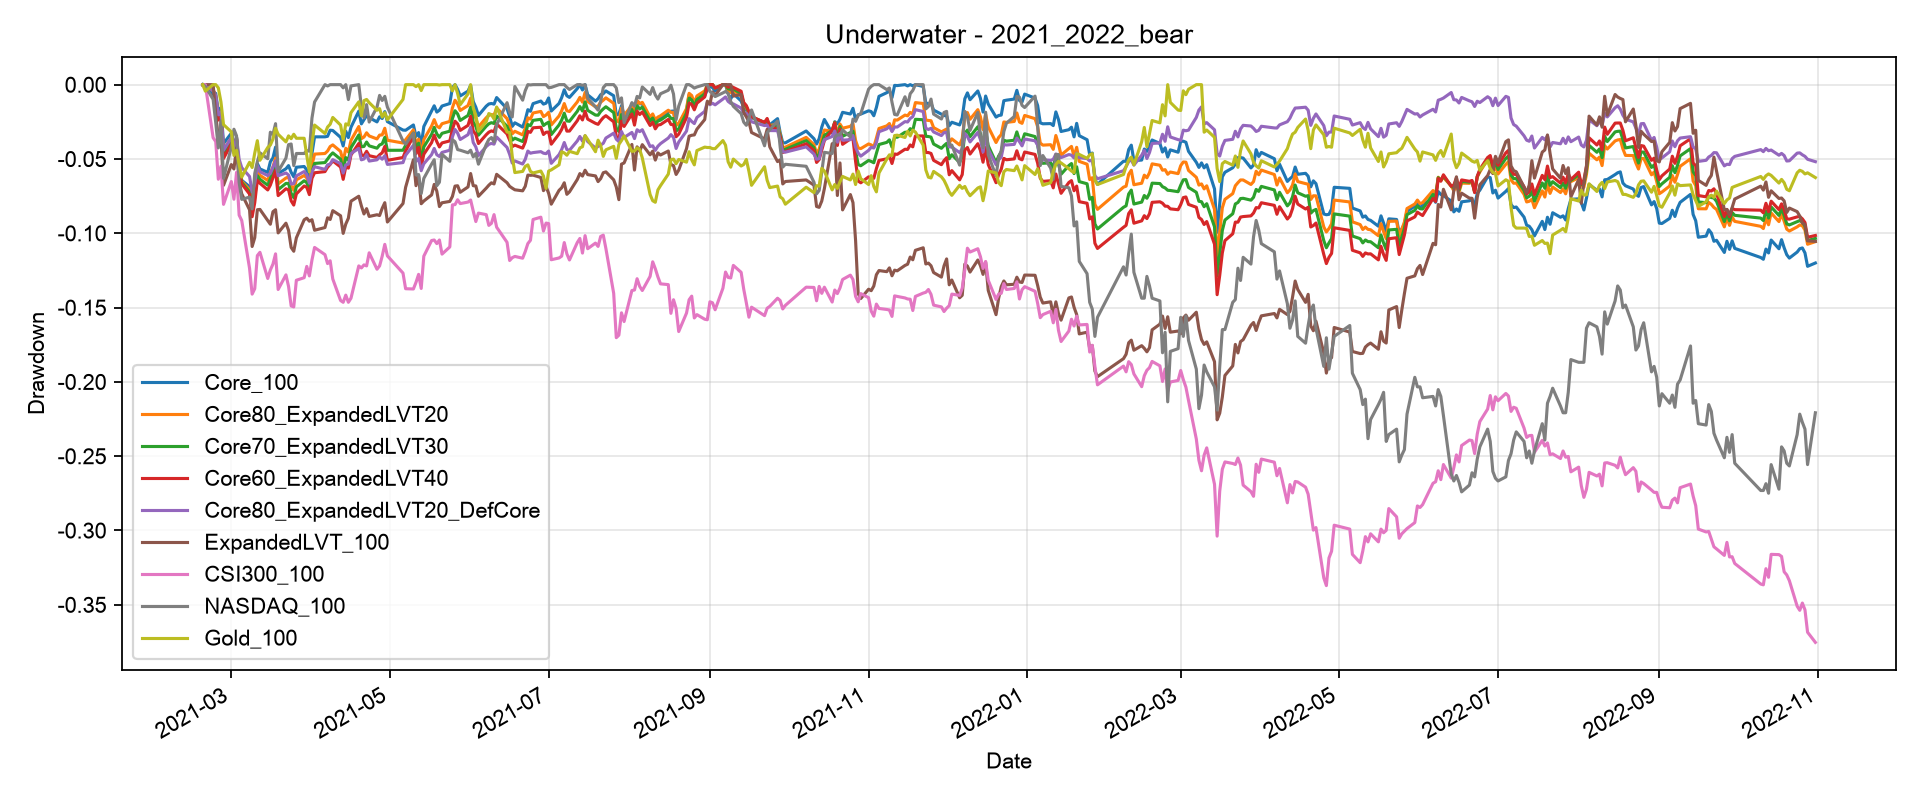

The table this chart was drawn from, first rows:
Date, Core_100, ExpandedLVT_100, Core80_ExpandedLVT20, Core70_ExpandedLVT30, Core60_ExpandedLVT40, Core80_ExpandedLVT20_DefCore, CSI300_100, NASDAQ_100, Gold_100, CSI300_Gold_60_40
2021-02-18, 0.0, 0.0, 0.0, 0.0, 0.0, 0.0, 0.0, 0.0, 0.0, 0.0
2021-02-19, -0.00106, 0.0, 0.0, 0.0, 0.0, 0.0, 0.0, -0.001103, -0.004384, 0.0
2021-02-22, -0.006604, 0.0, -0.004118, -0.003402, -0.002686, -0.004118, -0.03571, -0.009929, 0.0, -0.01692
2021-02-23, -0.005914, -0.01996, -0.00754, -0.008886, -0.01023, -0.00754, -0.0383, -0.0256, 0.0, -0.01443
2021-02-24, -0.01786, -0.03599, -0.02033, -0.02208, -0.02384, -0.02033, -0.06366, -0.04259, -0.002155, -0.03088
2021-02-25, -0.01564, -0.03563, -0.01848, -0.02042, -0.02237, -0.01848, -0.05487, -0.02427, -0.01158, -0.02907
2021-02-26, -0.03963, -0.06773, -0.04415, -0.04692, -0.04969, -0.04415, -0.08057, -0.06311, -0.02693, -0.05095
2021-03-01, -0.0327, -0.05378, -0.03578, -0.03783, -0.03989, -0.03578, -0.06522, -0.04192, -0.03178, -0.04333
2021-03-02, -0.04092, -0.05675, -0.04294, -0.04446, -0.04599, -0.04294, -0.07712, -0.03001, -0.04767, -0.05692
2021-03-03, -0.03541, -0.04244, -0.03563, -0.03626, -0.0369, -0.03563, -0.05901, -0.03442, -0.04417, -0.04443
2021-03-04, -0.05634, -0.0652, -0.05695, -0.05777, -0.0586, -0.0502, -0.08782, -0.06575, -0.0536, -0.06575
2021-03-05, -0.0644, -0.07352, -0.06508, -0.06592, -0.06678, -0.05587, -0.09144, -0.07723, -0.06221, -0.07138
2021-03-08, -0.06861, -0.08422, -0.07061, -0.07211, -0.07361, -0.06179, -0.1235, -0.07568, -0.05225, -0.08712
2021-03-09, -0.07746, -0.1089, -0.08268, -0.08578, -0.08889, -0.07224, -0.141, -0.08363, -0.05575, -0.09936
2021-03-10, -0.06562, -0.103, -0.07204, -0.07575, -0.07945, -0.06669, -0.1373, -0.0598, -0.04605, -0.09338
2021-03-11, -0.0531, -0.08417, -0.05821, -0.06126, -0.06432, -0.05447, -0.1151, -0.05185, -0.03771, -0.07617
2021-03-12, -0.05673, -0.08397, -0.06105, -0.06372, -0.06639, -0.05861, -0.1128, -0.0459, -0.0509, -0.07983
2021-03-15, -0.05908, -0.09152, -0.06447, -0.06766, -0.07086, -0.06119, -0.1304, -0.04987, -0.04228, -0.08744
2021-03-16, -0.05188, -0.09395, -0.05924, -0.06342, -0.06759, -0.05976, -0.1247, -0.03199, -0.04067, -0.08324
2021-03-17, -0.04929, -0.08552, -0.05543, -0.05901, -0.06259, -0.05563, -0.1208, -0.03354, -0.03663, -0.0792
2021-03-18, -0.04204, -0.08418, -0.0494, -0.05358, -0.05775, -0.05123, -0.1139, -0.02626, -0.02936, -0.07209
2021-03-19, -0.05983, -0.09977, -0.06676, -0.07072, -0.07467, -0.06133, -0.1379, -0.05847, -0.0334, -0.0887
2021-03-22, -0.05661, -0.09323, -0.06284, -0.06646, -0.07007, -0.05946, -0.128, -0.04943, -0.03851, -0.08439
2021-03-23, -0.05448, -0.09807, -0.06215, -0.06648, -0.0708, -0.06084, -0.1358, -0.04038, -0.03447, -0.08774
2021-03-24, -0.05899, -0.1095, -0.06812, -0.07316, -0.07819, -0.06691, -0.1489, -0.03994, -0.03636, -0.09676
2021-03-25, -0.06202, -0.1121, -0.07105, -0.07605, -0.08103, -0.06658, -0.1496, -0.0545, -0.0334, -0.09609
2021-03-26, -0.05559, -0.1031, -0.06408, -0.06881, -0.07353, -0.06143, -0.1316, -0.04634, -0.03609, -0.08565
2021-03-29, -0.05509, -0.09096, -0.06114, -0.06468, -0.06821, -0.05849, -0.1299, -0.04634, -0.03609, -0.08456
2021-03-30, -0.0574, -0.08984, -0.06275, -0.06593, -0.06912, -0.06056, -0.1223, -0.04435, -0.04767, -0.08417
2021-03-31, -0.06423, -0.09192, -0.06861, -0.07131, -0.07402, -0.06633, -0.1287, -0.04479, -0.05871, -0.09241
2021-04-01, -0.04637, -0.0909, -0.05418, -0.05859, -0.063, -0.05869, -0.118, -0.02251, -0.03986, -0.07846
2021-04-02, -0.03514, -0.09798, -0.04675, -0.05303, -0.0593, -0.05523, -0.1096, -0.01169, -0.0272, -0.0683
2021-04-06, -0.03512, -0.09617, -0.04635, -0.05245, -0.05853, -0.05703, -0.1144, 0.0, -0.03286, -0.0735
2021-04-07, -0.03476, -0.08959, -0.04467, -0.05013, -0.05558, -0.05399, -0.1204, -0.0008793, -0.02855, -0.07564
2021-04-08, -0.03067, -0.09074, -0.04167, -0.04767, -0.05365, -0.0535, -0.1185, 0.0, -0.02666, -0.07372
2021-04-09, -0.03084, -0.0848, -0.04056, -0.04592, -0.05128, -0.05049, -0.1308, 0.0, -0.02208, -0.0797
2021-04-12, -0.03548, -0.08824, -0.04495, -0.05019, -0.05543, -0.05318, -0.1453, 0.0, -0.0272, -0.09084
2021-04-13, -0.04126, -0.1001, -0.05202, -0.05789, -0.06374, -0.05949, -0.1465, -0.002157, -0.03717, -0.09533
2021-04-14, -0.03132, -0.09383, -0.04283, -0.04908, -0.05531, -0.054, -0.1416, 0.0, -0.02639, -0.08821
2021-04-15, -0.03561, -0.08987, -0.04539, -0.05078, -0.05617, -0.05349, -0.1465, -0.01003, -0.0272, -0.09159
2021-04-16, -0.02867, -0.07843, -0.03749, -0.04242, -0.04735, -0.04639, -0.1437, -0.0008537, -0.01885, -0.08671
2021-04-19, -0.01783, -0.0751, -0.0282, -0.0339, -0.03959, -0.04292, -0.122, 0.0, -0.01158, -0.07009
2021-04-20, -0.02639, -0.08162, -0.03635, -0.04184, -0.04732, -0.05059, -0.1234, -0.01493, -0.02101, -0.07452
2021-04-21, -0.02358, -0.08702, -0.03525, -0.04159, -0.04791, -0.05004, -0.1213, -0.02239, -0.01077, -0.06934
2021-04-22, -0.02091, -0.08346, -0.03239, -0.03864, -0.04487, -0.04705, -0.122, -0.01343, -0.009965, -0.06947
2021-04-23, -0.02223, -0.08871, -0.03454, -0.04119, -0.04783, -0.05143, -0.1132, -0.02516, -0.01212, -0.06468
2021-04-26, -0.02507, -0.08756, -0.03654, -0.04278, -0.04901, -0.05059, -0.1242, -0.01514, -0.01724, -0.07361
2021-04-27, -0.02164, -0.0881, -0.03395, -0.04059, -0.04722, -0.04861, -0.122, -0.007249, -0.01616, -0.07178
2021-04-28, -0.02279, -0.08324, -0.03382, -0.03985, -0.04586, -0.05017, -0.1154, -0.01066, -0.02182, -0.06976
2021-04-29, -0.01817, -0.07944, -0.02937, -0.03548, -0.04158, -0.04782, -0.1075, -0.007889, -0.01885, -0.06362
2021-04-30, -0.02488, -0.09246, -0.03742, -0.04419, -0.05093, -0.05368, -0.1153, -0.01514, -0.0237, -0.07036
2021-05-06, -0.03057, -0.08001, -0.03928, -0.04416, -0.04905, -0.05246, -0.1268, -0.03795, -0.009965, -0.07242
2021-05-07, -0.03071, -0.06911, -0.03711, -0.04085, -0.04462, -0.0475, -0.1373, -0.04009, 0.0, -0.07499
2021-05-10, -0.02714, -0.05054, -0.03043, -0.03264, -0.03488, -0.04085, -0.1375, -0.03262, 0.0, -0.0738
2021-05-11, -0.03486, -0.068, -0.04015, -0.04335, -0.04658, -0.0517, -0.133, -0.06077, -0.001341, -0.07141
2021-05-12, -0.03227, -0.06113, -0.03668, -0.03944, -0.04223, -0.0497, -0.1277, -0.06055, 0.0, -0.06727
2021-05-13, -0.04108, -0.08015, -0.0476, -0.0514, -0.05523, -0.05793, -0.1372, -0.07335, -0.004019, -0.07486
2021-05-14, -0.02819, -0.07832, -0.03698, -0.04191, -0.04686, -0.05327, -0.1154, -0.06311, 0.0, -0.05869
2021-05-17, -0.01777, -0.0742, -0.02786, -0.03343, -0.03902, -0.04708, -0.1049, -0.05352, 0.0, -0.04814
2021-05-18, -0.01421, -0.06713, -0.02355, -0.02877, -0.03399, -0.04295, -0.1046, -0.05053, 0.0, -0.0454
... 353 more rows
